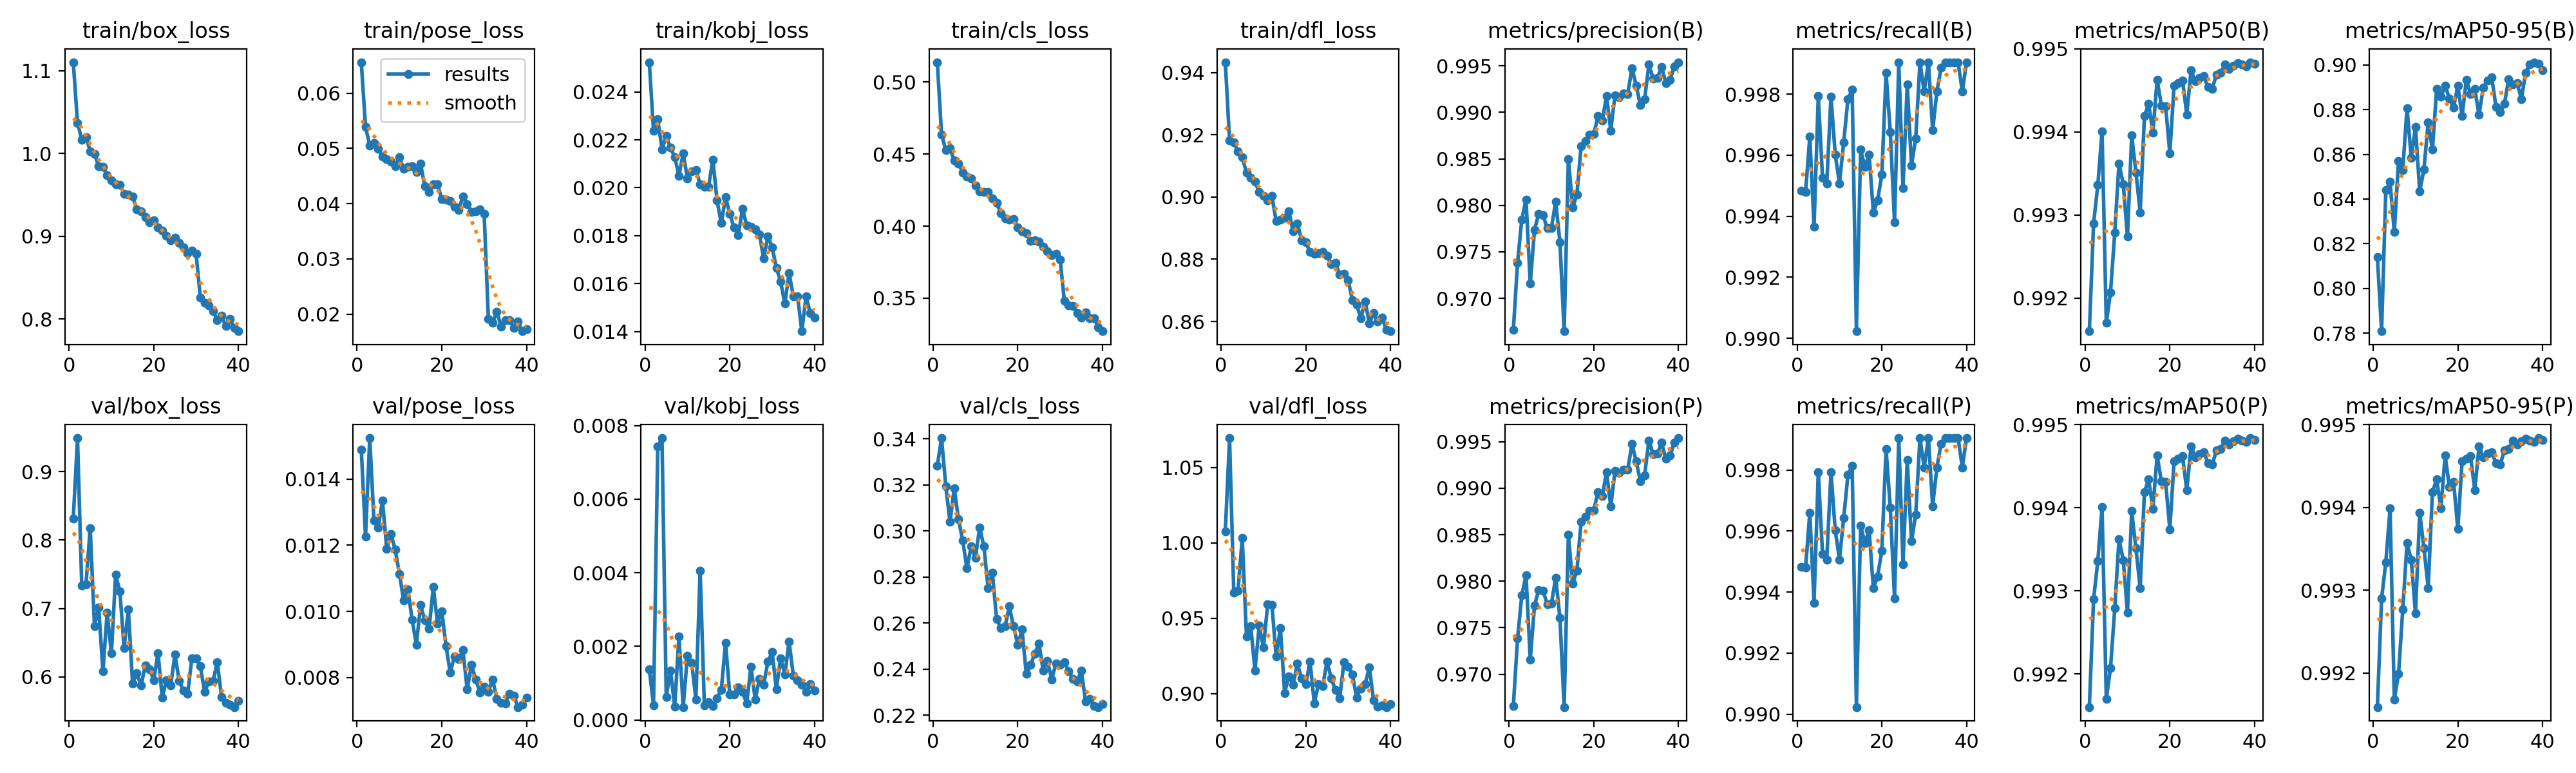

The file beside this chart, header and first rows:
epoch, time, train/box_loss, train/pose_loss, train/kobj_loss, train/cls_loss, train/dfl_loss, metrics/precision(B), metrics/recall(B), metrics/mAP50(B), metrics/mAP50-95(B), metrics/precision(P), metrics/recall(P), metrics/mAP50(P), metrics/mAP50-95(P), val/box_loss, val/pose_loss, val/kobj_loss, val/cls_loss, val/dfl_loss, lr/pg0, lr/pg1, lr/pg2
1, 666.7, 1.11, 0.0656, 0.02524, 0.5138, 0.9433, 0.9666, 0.9948, 0.9916, 0.8142, 0.9666, 0.9948, 0.9916, 0.9916, 0.8318, 0.0149, 0.00138, 0.3282, 1.008, 0.05011, 9.99702e-05, 9.99702e-05
2, 1330, 1.037, 0.05391, 0.02238, 0.4637, 0.9182, 0.9738, 0.9948, 0.9929, 0.7808, 0.9738, 0.9948, 0.9929, 0.9929, 0.9491, 0.01227, 0.0004, 0.3403, 1.07, 0.0002146, 0.0001997, 0.0001997
3, 1992, 1.017, 0.05055, 0.02286, 0.4529, 0.9175, 0.9785, 0.9966, 0.9934, 0.8439, 0.9785, 0.9966, 0.9934, 0.9933, 0.7332, 0.01524, 0.00743, 0.3194, 0.9668, 0.0001988, 0.0001988, 0.0001988
4, 2654, 1.02, 0.05103, 0.02161, 0.454, 0.9146, 0.9806, 0.9937, 0.994, 0.8477, 0.9806, 0.9937, 0.994, 0.994, 0.7351, 0.01274, 0.00766, 0.304, 0.9684, 0.0001974, 0.0001974, 0.0001974
5, 3314, 1.003, 0.04992, 0.02215, 0.4456, 0.9127, 0.9716, 0.9979, 0.9917, 0.8252, 0.9716, 0.9979, 0.9917, 0.9917, 0.8176, 0.01253, 0.00062, 0.3186, 1.003, 0.0001954, 0.0001954, 0.0001954
6, 3978, 0.9996, 0.04857, 0.02167, 0.4435, 0.9078, 0.9774, 0.9953, 0.9921, 0.8571, 0.9774, 0.9953, 0.9921, 0.992, 0.6744, 0.01335, 0.00135, 0.305, 0.9378, 0.0001928, 0.0001928, 0.0001928
7, 4640, 0.9847, 0.04811, 0.02128, 0.4373, 0.9062, 0.9791, 0.9951, 0.9928, 0.8531, 0.9791, 0.9951, 0.9928, 0.9928, 0.7014, 0.0119, 0.00036, 0.2958, 0.9446, 0.0001896, 0.0001896, 0.0001896
8, 5301, 0.9839, 0.04761, 0.0205, 0.4343, 0.9049, 0.979, 0.9979, 0.9936, 0.8807, 0.979, 0.9979, 0.9936, 0.9936, 0.608, 0.01235, 0.00227, 0.2838, 0.9154, 0.000186, 0.000186, 0.000186
9, 5965, 0.9739, 0.04676, 0.02144, 0.4333, 0.9016, 0.9776, 0.996, 0.9934, 0.8585, 0.9776, 0.996, 0.9934, 0.9934, 0.6944, 0.01187, 0.00035, 0.2932, 0.945, 0.0001819, 0.0001819, 0.0001819
10, 6628, 0.9679, 0.04838, 0.02038, 0.428, 0.9005, 0.9776, 0.9951, 0.9927, 0.8722, 0.9776, 0.9951, 0.9927, 0.9927, 0.6343, 0.01114, 0.00175, 0.2883, 0.9306, 0.0001772, 0.0001772, 0.0001772
11, 7291, 0.9625, 0.04633, 0.02068, 0.424, 0.899, 0.9804, 0.9964, 0.994, 0.8433, 0.9804, 0.9964, 0.994, 0.9939, 0.7496, 0.01034, 0.00156, 0.3015, 0.9592, 0.0001722, 0.0001722, 0.0001722
12, 7953, 0.9623, 0.04671, 0.02075, 0.4239, 0.9003, 0.9761, 0.9978, 0.9935, 0.8534, 0.9761, 0.9978, 0.9935, 0.9935, 0.7249, 0.01067, 0.00056, 0.2932, 0.9589, 0.0001667, 0.0001667, 0.0001667
13, 8615, 0.9513, 0.04674, 0.02015, 0.4237, 0.8922, 0.9665, 0.9981, 0.993, 0.8744, 0.9665, 0.9981, 0.993, 0.993, 0.6426, 0.00975, 0.00406, 0.2751, 0.9245, 0.0001608, 0.0001608, 0.0001608
14, 9277, 0.9507, 0.04569, 0.02003, 0.4191, 0.8927, 0.985, 0.9902, 0.9942, 0.8622, 0.985, 0.9902, 0.9942, 0.9942, 0.6989, 0.009, 0.0004, 0.2818, 0.9435, 0.0001546, 0.0001546, 0.0001546
15, 9942, 0.9481, 0.04721, 0.02005, 0.4163, 0.8933, 0.9798, 0.9962, 0.9943, 0.8894, 0.9798, 0.9962, 0.9943, 0.9943, 0.5904, 0.01019, 0.00049, 0.2617, 0.9004, 0.0001481, 0.0001481, 0.0001481
16, 10616, 0.9322, 0.04311, 0.02118, 0.4091, 0.8953, 0.9811, 0.9956, 0.994, 0.8859, 0.9811, 0.9956, 0.994, 0.994, 0.6054, 0.00973, 0.00038, 0.2577, 0.9116, 0.0001414, 0.0001414, 0.0001414
17, 11294, 0.9301, 0.04214, 0.01946, 0.4052, 0.889, 0.9864, 0.996, 0.9946, 0.8907, 0.9864, 0.996, 0.9946, 0.9946, 0.5873, 0.00947, 0.00059, 0.2586, 0.906, 0.0001344, 0.0001344, 0.0001344
18, 11967, 0.9232, 0.04352, 0.01852, 0.4043, 0.8915, 0.9869, 0.9941, 0.9943, 0.885, 0.9869, 0.9941, 0.9943, 0.9942, 0.6166, 0.01074, 0.00082, 0.2672, 0.9197, 0.0001272, 0.0001272, 0.0001272
19, 12648, 0.9172, 0.0435, 0.01961, 0.4048, 0.8862, 0.9876, 0.9945, 0.9943, 0.881, 0.9876, 0.9945, 0.9943, 0.9943, 0.6116, 0.00964, 0.0021, 0.2586, 0.9102, 0.0001199, 0.0001199, 0.0001199
20, 13334, 0.9196, 0.0408, 0.01891, 0.3991, 0.8855, 0.9877, 0.9954, 0.9937, 0.8908, 0.9877, 0.9954, 0.9937, 0.9937, 0.5953, 0.01001, 0.00069, 0.2505, 0.9062, 0.0001125, 0.0001125, 0.0001125
21, 14011, 0.9107, 0.04071, 0.01834, 0.3964, 0.8823, 0.9896, 0.9987, 0.9946, 0.8771, 0.9896, 0.9987, 0.9946, 0.9946, 0.6351, 0.00896, 0.0007, 0.2571, 0.9212, 0.000105, 0.000105, 0.000105
22, 14693, 0.907, 0.04047, 0.01801, 0.3953, 0.8818, 0.9891, 0.9968, 0.9946, 0.8933, 0.9891, 0.9968, 0.9946, 0.9946, 0.5699, 0.00815, 0.00089, 0.2381, 0.8935, 9.75464e-05, 9.75464e-05, 9.75464e-05
23, 15378, 0.9003, 0.03941, 0.01912, 0.3898, 0.882, 0.9917, 0.9938, 0.9946, 0.8869, 0.9917, 0.9938, 0.9946, 0.9946, 0.5953, 0.00865, 0.00076, 0.2418, 0.9063, 9.01387e-05, 9.01387e-05, 9.01387e-05
24, 16057, 0.8952, 0.03885, 0.01842, 0.3903, 0.8824, 0.988, 0.999, 0.9942, 0.8892, 0.988, 0.999, 0.9942, 0.9942, 0.5879, 0.00856, 0.00045, 0.2466, 0.9052, 8.28227e-05, 8.28227e-05, 8.28227e-05
25, 16742, 0.8986, 0.04136, 0.01838, 0.3893, 0.8811, 0.9919, 0.9949, 0.9947, 0.8777, 0.9919, 0.9949, 0.9947, 0.9947, 0.6328, 0.00883, 0.00145, 0.2511, 0.9212, 7.56434e-05, 7.56434e-05, 7.56434e-05
26, 17422, 0.8922, 0.03996, 0.01825, 0.3858, 0.8785, 0.9917, 0.9983, 0.9946, 0.8899, 0.9917, 0.9983, 0.9946, 0.9946, 0.5942, 0.00764, 0.00056, 0.2393, 0.9102, 6.86451e-05, 6.86451e-05, 6.86451e-05
27, 18104, 0.8867, 0.0385, 0.01805, 0.3827, 0.8788, 0.992, 0.9957, 0.9947, 0.8931, 0.992, 0.9957, 0.9947, 0.9947, 0.5797, 0.00838, 0.00112, 0.2436, 0.9023, 6.18709e-05, 6.18709e-05, 6.18709e-05
28, 18782, 0.8796, 0.03867, 0.01705, 0.3799, 0.8751, 0.992, 0.9965, 0.9947, 0.8945, 0.992, 0.9965, 0.9947, 0.9947, 0.5749, 0.00795, 0.00096, 0.2356, 0.8969, 5.53626e-05, 5.53626e-05, 5.53626e-05
29, 19461, 0.8824, 0.03901, 0.01797, 0.3806, 0.8754, 0.9947, 0.999, 0.9945, 0.8813, 0.9947, 0.999, 0.9945, 0.9945, 0.6274, 0.00756, 0.00158, 0.2424, 0.9208, 4.91604e-05, 4.91604e-05, 4.91604e-05
30, 20152, 0.8784, 0.0382, 0.01752, 0.3767, 0.8732, 0.9929, 0.9981, 0.9945, 0.879, 0.9929, 0.9981, 0.9945, 0.9945, 0.6271, 0.00772, 0.00185, 0.2419, 0.9179, 4.33024e-05, 4.33024e-05, 4.33024e-05
31, 20757, 0.8259, 0.01917, 0.01666, 0.348, 0.8669, 0.9908, 0.999, 0.9947, 0.8827, 0.9908, 0.999, 0.9947, 0.9947, 0.6155, 0.00757, 0.00084, 0.243, 0.9125, 3.78249e-05, 3.78249e-05, 3.78249e-05
32, 21364, 0.8195, 0.01848, 0.01608, 0.3449, 0.8654, 0.9914, 0.9968, 0.9947, 0.8937, 0.9914, 0.9968, 0.9947, 0.9947, 0.578, 0.00795, 0.00167, 0.2391, 0.8975, 3.27614e-05, 3.27614e-05, 3.27614e-05
33, 21969, 0.8166, 0.02048, 0.01516, 0.3445, 0.8611, 0.9951, 0.9981, 0.9948, 0.8913, 0.9951, 0.9981, 0.9948, 0.9948, 0.5933, 0.00735, 0.00124, 0.2359, 0.9034, 2.81434e-05, 2.81434e-05, 2.81434e-05
34, 22577, 0.8097, 0.01777, 0.01644, 0.3398, 0.8665, 0.9937, 0.9989, 0.9948, 0.8919, 0.9937, 0.9989, 0.9948, 0.9948, 0.5939, 0.00724, 0.00213, 0.2345, 0.9061, 2.39992e-05, 2.39992e-05, 2.39992e-05
35, 23183, 0.7984, 0.01888, 0.01547, 0.3364, 0.8594, 0.9937, 0.999, 0.9948, 0.8847, 0.9937, 0.999, 0.9948, 0.9948, 0.6217, 0.00723, 0.00121, 0.2393, 0.9174, 2.03544e-05, 2.03544e-05, 2.03544e-05
36, 23787, 0.804, 0.01895, 0.01548, 0.3401, 0.8627, 0.9949, 0.999, 0.9948, 0.8965, 0.9949, 0.999, 0.9948, 0.9948, 0.5707, 0.00752, 0.00108, 0.226, 0.8956, 1.72314e-05, 1.72314e-05, 1.72314e-05
37, 24392, 0.7911, 0.01754, 0.01401, 0.336, 0.86, 0.9932, 0.999, 0.9948, 0.9001, 0.9932, 0.999, 0.9948, 0.9948, 0.5618, 0.00746, 0.00096, 0.2272, 0.8914, 1.46496e-05, 1.46496e-05, 1.46496e-05
38, 24994, 0.8004, 0.01866, 0.01546, 0.3362, 0.8613, 0.9935, 0.999, 0.9948, 0.9012, 0.9935, 0.999, 0.9948, 0.9948, 0.5591, 0.00711, 0.00077, 0.2241, 0.8922, 1.26249e-05, 1.26249e-05, 1.26249e-05
39, 25599, 0.7891, 0.01692, 0.01476, 0.3299, 0.8572, 0.9949, 0.9981, 0.9948, 0.9005, 0.9949, 0.9981, 0.9948, 0.9948, 0.5559, 0.00718, 0.00097, 0.2235, 0.891, 1.11696e-05, 1.11696e-05, 1.11696e-05
40, 26203, 0.7852, 0.01729, 0.01457, 0.3271, 0.8569, 0.9954, 0.999, 0.9948, 0.8976, 0.9954, 0.999, 0.9948, 0.9948, 0.5654, 0.00739, 0.0008, 0.2247, 0.8929, 1.02929e-05, 1.02929e-05, 1.02929e-05
